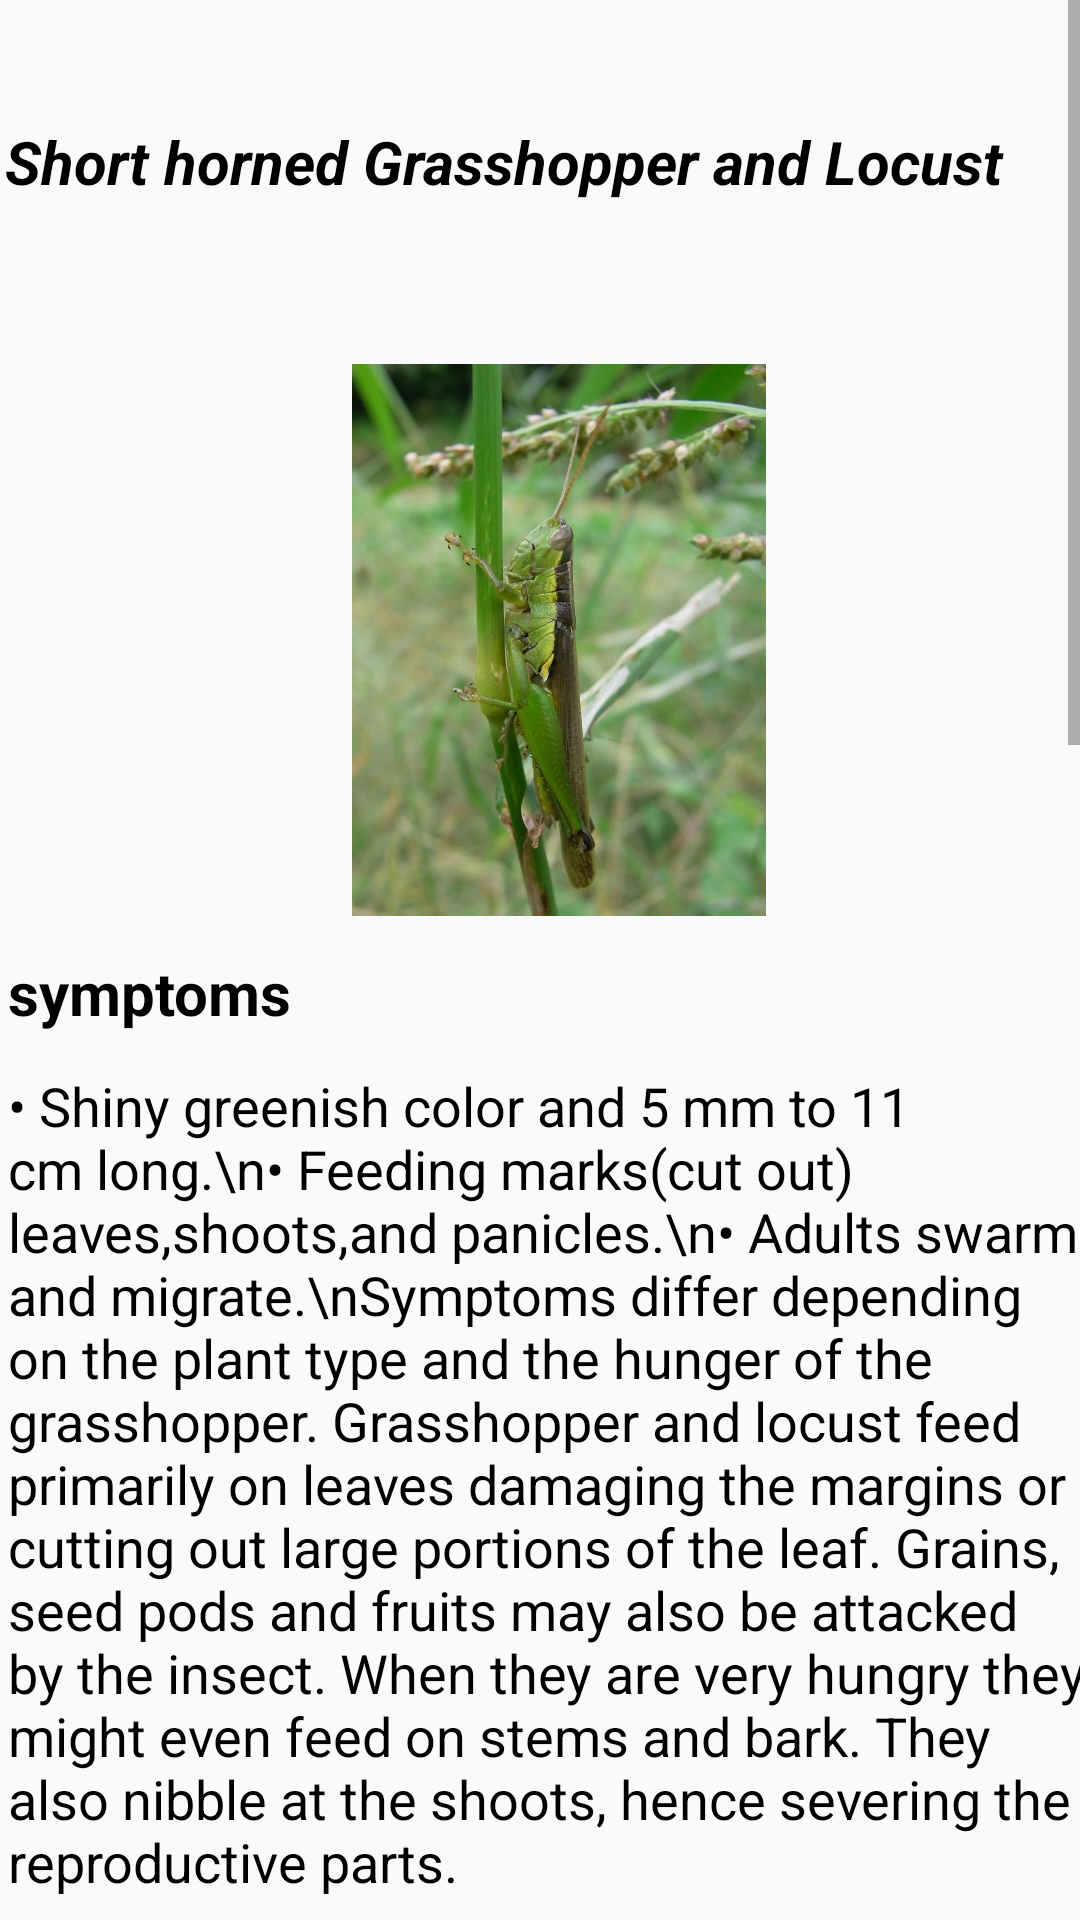

Reconstruct the res/layout file that produces this screen, plus the resources it refers to.
<!-- AndroidManifest.xml: application theme Theme.AGRO -->
<!-- res/layout/activity_grasshopper.xml -->
<?xml version="1.0" encoding="utf-8"?>
<ScrollView xmlns:android="http://schemas.android.com/apk/res/android"
    xmlns:app="http://schemas.android.com/apk/res-auto"
    xmlns:tools="http://schemas.android.com/tools"
    android:layout_width="match_parent"
    android:layout_height="match_parent"
    android:contentDescription="@string/appbar_scrolling_view_behavior"
    tools:context=".Grasshopper">

    <LinearLayout
        android:layout_width="match_parent"
        android:layout_height="1650dp"
        android:orientation="vertical">

        <androidx.constraintlayout.widget.ConstraintLayout
            android:layout_width="match_parent"
            android:layout_height="1650dp">


            <TextView
                android:id="@+id/textView55"
                android:layout_width="353dp"
                android:layout_height="41dp"
                android:text="Short horned Grasshopper and Locust"
                android:textColor="@color/black"
                android:textSize="20sp"
                android:textStyle="bold|italic"
                app:layout_constraintBottom_toBottomOf="parent"
                app:layout_constraintEnd_toEndOf="parent"
                app:layout_constraintHorizontal_bias="0.224"
                app:layout_constraintStart_toStartOf="parent"
                app:layout_constraintTop_toTopOf="parent"
                app:layout_constraintVertical_bias="0.025" />

            <TextView
                android:id="@+id/textView56"
                android:layout_width="140dp"
                android:layout_height="24dp"
                android:layout_marginTop="8dp"
                android:textColor="@color/black"
                android:textSize="18sp"
                android:textAlignment="center"
                tools:text="Insect"
                android:textStyle="bold"
                app:layout_constraintEnd_toEndOf="parent"
                app:layout_constraintHorizontal_bias="0.005"
                app:layout_constraintStart_toStartOf="@+id/textView55"
                app:layout_constraintTop_toBottomOf="@+id/textView55" />

            <ImageView
                android:id="@+id/imageView5"
                android:layout_width="367dp"
                android:layout_height="184dp"
                android:layout_marginTop="8dp"
                app:layout_constraintEnd_toEndOf="parent"
                app:layout_constraintHorizontal_bias="0.0"
                app:layout_constraintStart_toStartOf="@+id/textView56"
                app:layout_constraintTop_toBottomOf="@+id/textView56"
                app:srcCompat="@drawable/shorthorned" />

            <TextView
                android:id="@+id/textView57"
                android:layout_width="143dp"
                android:layout_height="31dp"
                android:layout_marginTop="12dp"
                android:text="symptoms"
                android:textColor="@color/black"
                android:textSize="20sp"
                android:textStyle="bold"
                app:layout_constraintEnd_toEndOf="parent"
                app:layout_constraintHorizontal_bias="0.0"
                app:layout_constraintStart_toStartOf="@+id/imageView5"
                app:layout_constraintTop_toBottomOf="@+id/imageView5" />

            <TextView
                android:id="@+id/textView58"
                android:layout_width="360dp"
                android:layout_height="344dp"
                android:layout_marginTop="8dp"
                android:text="• Shiny greenish color and 5 mm to 11 cm long.\n• Feeding marks(cut out) leaves,shoots,and panicles.\n• Adults swarm and migrate.\nSymptoms differ depending on the plant type and the hunger of the grasshopper. Grasshopper and locust feed primarily on leaves damaging the margins or cutting out large portions of the leaf. Grains, seed pods and fruits may also be attacked by the insect. When they are very hungry they might even feed on stems and bark. They also nibble at the shoots, hence severing the reproductive parts."
                android:textColor="@color/black"
                android:textSize="18sp"
                app:layout_constraintEnd_toEndOf="parent"
                app:layout_constraintHorizontal_bias="0.0"
                app:layout_constraintStart_toStartOf="@+id/textView57"
                app:layout_constraintTop_toBottomOf="@+id/textView57" />


            <TextView
                android:id="@+id/textView62"
                android:layout_width="200dp"
                android:layout_height="31dp"
                android:layout_marginTop="8dp"
                android:text="Preventive Measures"
                android:textColor="@color/black"
                android:textSize="18sp"
                android:textStyle="bold"
                app:layout_constraintEnd_toEndOf="parent"
                app:layout_constraintHorizontal_bias="0.0"
                app:layout_constraintStart_toStartOf="@+id/textView58"
                app:layout_constraintTop_toBottomOf="@+id/textView58" />

            <TextView
                android:id="@+id/textView63"
                android:layout_width="361dp"
                android:layout_height="523dp"
                android:layout_marginTop="8dp"
                android:text="• At planting, monitor your plants and destroy egg pods and nymphs.\n• Monitor the field regularly for characteristic signs of the damage and the presence of grasshopper nymphs or adults.\n• Pick adults directly from the foliage at night when they are sluggish.\n• In case of affected rice fields flood the seedbed to drown the insect.\n• Sweep small seedbeds with a net to catch the insect.\n• Remove weeds which might serve as alternative hosts\n• Avoid frequent pesticide spray that could affect populations of beneficial insects.\n• Deep ploughing after harvest is recommended in winter season to expose the egg masses to predators.\n• Deep ploughing after harvest is recommended in winter season to expose the egg masses to predators.\n• Trenches of 45 cm deep and 30 cm wide may be dug across the front of marching hoppers and trenches should be provided with metal sheet barriers."
                android:textColor="@color/black"
                android:textSize="17sp"
                app:layout_constraintEnd_toEndOf="parent"
                app:layout_constraintHorizontal_bias="0.0"
                app:layout_constraintStart_toStartOf="@+id/textView62"
                app:layout_constraintTop_toBottomOf="@+id/textView62" />

            <TextView
                android:id="@+id/textView64"
                android:layout_width="200dp"
                android:layout_height="31dp"
                android:layout_marginTop="8dp"
                android:text="What caused it?"
                android:textSize="18sp"
                android:textColor="@color/black"
                android:textStyle="bold"
                app:layout_constraintEnd_toEndOf="parent"
                app:layout_constraintHorizontal_bias="0.0"
                app:layout_constraintStart_toStartOf="@+id/textView63"
                app:layout_constraintTop_toBottomOf="@+id/textView63" />

            <TextView
                android:id="@+id/textView65"
                android:layout_width="365dp"
                android:layout_height="250dp"
                android:layout_marginTop="8dp"
                android:textColor="@color/black"
                android:textSize="17sp"
                android:text="The characteristic symptoms on leafs and panicles are caused by the nymphs and adults. Aquatic environments are suitable for their development (e.g. rice fields, floodplains, deltas). The grasshoppers range in sizes from 5 mm to 11 cm in length, and they could either be long and slender or short and stout. They can blend easily into their surroundings as they are either green or straw colored. Females lay yellow eggs on the foliage. The adults can develop wings, swarm and migrate."
                app:layout_constraintEnd_toEndOf="parent"
                app:layout_constraintHorizontal_bias="0.0"
                app:layout_constraintStart_toStartOf="@+id/textView64"
                app:layout_constraintTop_toBottomOf="@+id/textView64" />

        </androidx.constraintlayout.widget.ConstraintLayout>
    </LinearLayout>
</ScrollView>
<!-- resources referenced by this layout -->
<resources>
  <color name="black">#FF000000</color>
  <!-- drawable shorthorned: jpg bitmap (drawable, 168351 bytes) -->
  <style name="Theme.AGRO" parent="Theme.AppCompat.Light.NoActionBar">
          
          <item name="colorPrimary">@color/purple_500</item>
          <item name="colorPrimaryVariant">@color/purple_700</item>
          <item name="colorOnPrimary">@color/white</item>
          
          <item name="colorSecondary">@color/teal_200</item>
          <item name="colorSecondaryVariant">@color/teal_700</item>
          <item name="colorOnSecondary">@color/black</item>
          
          <item name="android:statusBarColor" tools:targetApi="l">?attr/colorPrimaryVariant</item>
          
      </style>
  <color name="purple_500">#FF6200EE</color>
  <color name="purple_700">#FF3700B3</color>
  <color name="white">#FFFFFFFF</color>
  <color name="teal_200">#FF03DAC5</color>
  <color name="teal_700">#FF018786</color>
</resources>
